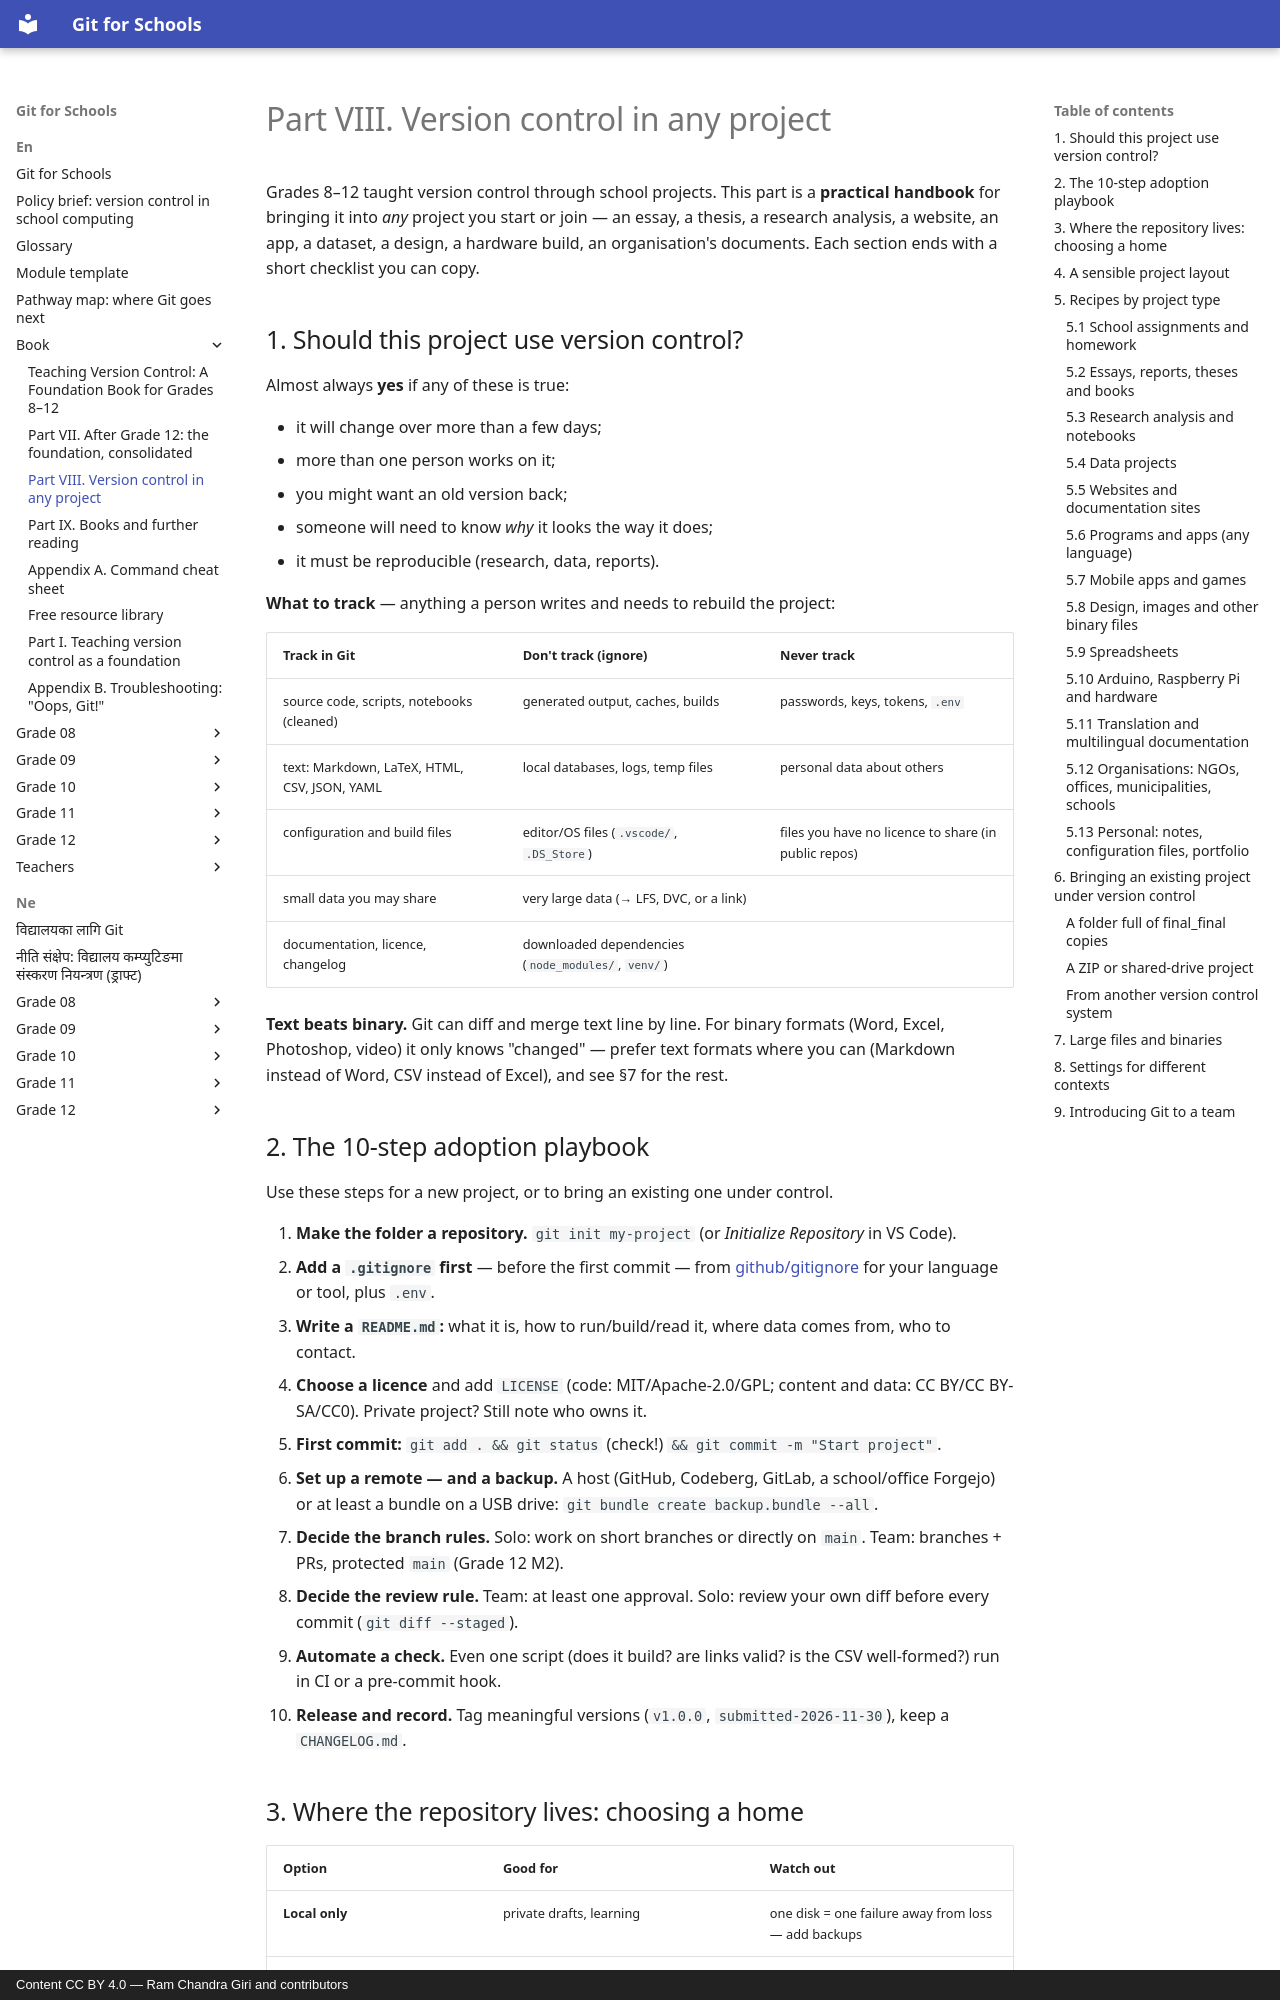

repository: rcgiri-physics/git-for-nepal · page: en/book/any-project/index.html · generator: mkdocs · copyright: Content CC BY 4.0 — Ram Chandra Giri and contributors

# Part VIII. Version control in any project

Grades 8–12 taught version control through school projects. This part is a **practical handbook** for bringing it into *any* project you start or join — an essay, a thesis, a research analysis, a website, an app, a dataset, a design, a hardware build, an organisation's documents. Each section ends with a short checklist you can copy.

## 1. Should this project use version control?

Almost always **yes** if any of these is true:

- it will change over more than a few days;
- more than one person works on it;
- you might want an old version back;
- someone will need to know *why* it looks the way it does;
- it must be reproducible (research, data, reports).

**What to track** — anything a person writes and needs to rebuild the project:

| Track in Git | Don't track (ignore) | Never track |
|---|---|---|
| source code, scripts, notebooks (cleaned) | generated output, caches, builds | passwords, keys, tokens, `.env` |
| text: Markdown, LaTeX, HTML, CSV, JSON, YAML | local databases, logs, temp files | personal data about others |
| configuration and build files | editor/OS files (`.vscode/`, `.DS_Store`) | files you have no licence to share (in public repos) |
| small data you may share | very large data (→ LFS, DVC, or a link) | |
| documentation, licence, changelog | downloaded dependencies (`node_modules/`, `venv/`) | |

**Text beats binary.** Git can diff and merge text line by line. For binary formats (Word, Excel, Photoshop, video) it only knows "changed" — prefer text formats where you can (Markdown instead of Word, CSV instead of Excel), and see §7 for the rest.

## 2. The 10-step adoption playbook

Use these steps for a new project, or to bring an existing one under control.

1. **Make the folder a repository.** `git init my-project` (or *Initialize Repository* in VS Code).
2. **Add a `.gitignore` first** — before the first commit — from [github/gitignore](https://github.com/github/gitignore) for your language or tool, plus `.env`.
3. **Write a `README.md`:** what it is, how to run/build/read it, where data comes from, who to contact.
4. **Choose a licence** and add `LICENSE` (code: MIT/Apache-2.0/GPL; content and data: CC BY/CC BY-SA/CC0). Private project? Still note who owns it.
5. **First commit:** `git add . && git status` (check!) `&& git commit -m "Start project"`.
6. **Set up a remote — and a backup.** A host (GitHub, Codeberg, GitLab, a school/office Forgejo) or at least a bundle on a USB drive: `git bundle create backup.bundle --all`.
7. **Decide the branch rules.** Solo: work on short branches or directly on `main`. Team: branches + PRs, protected `main` (Grade 12 M2).
8. **Decide the review rule.** Team: at least one approval. Solo: review your own diff before every commit (`git diff --staged`).
9. **Automate a check.** Even one script (does it build? are links valid? is the CSV well-formed?) run in CI or a pre-commit hook.
10. **Release and record.** Tag meaningful versions (`v1.0.0`, `submitted-2026-11-30`), keep a `CHANGELOG.md`.
